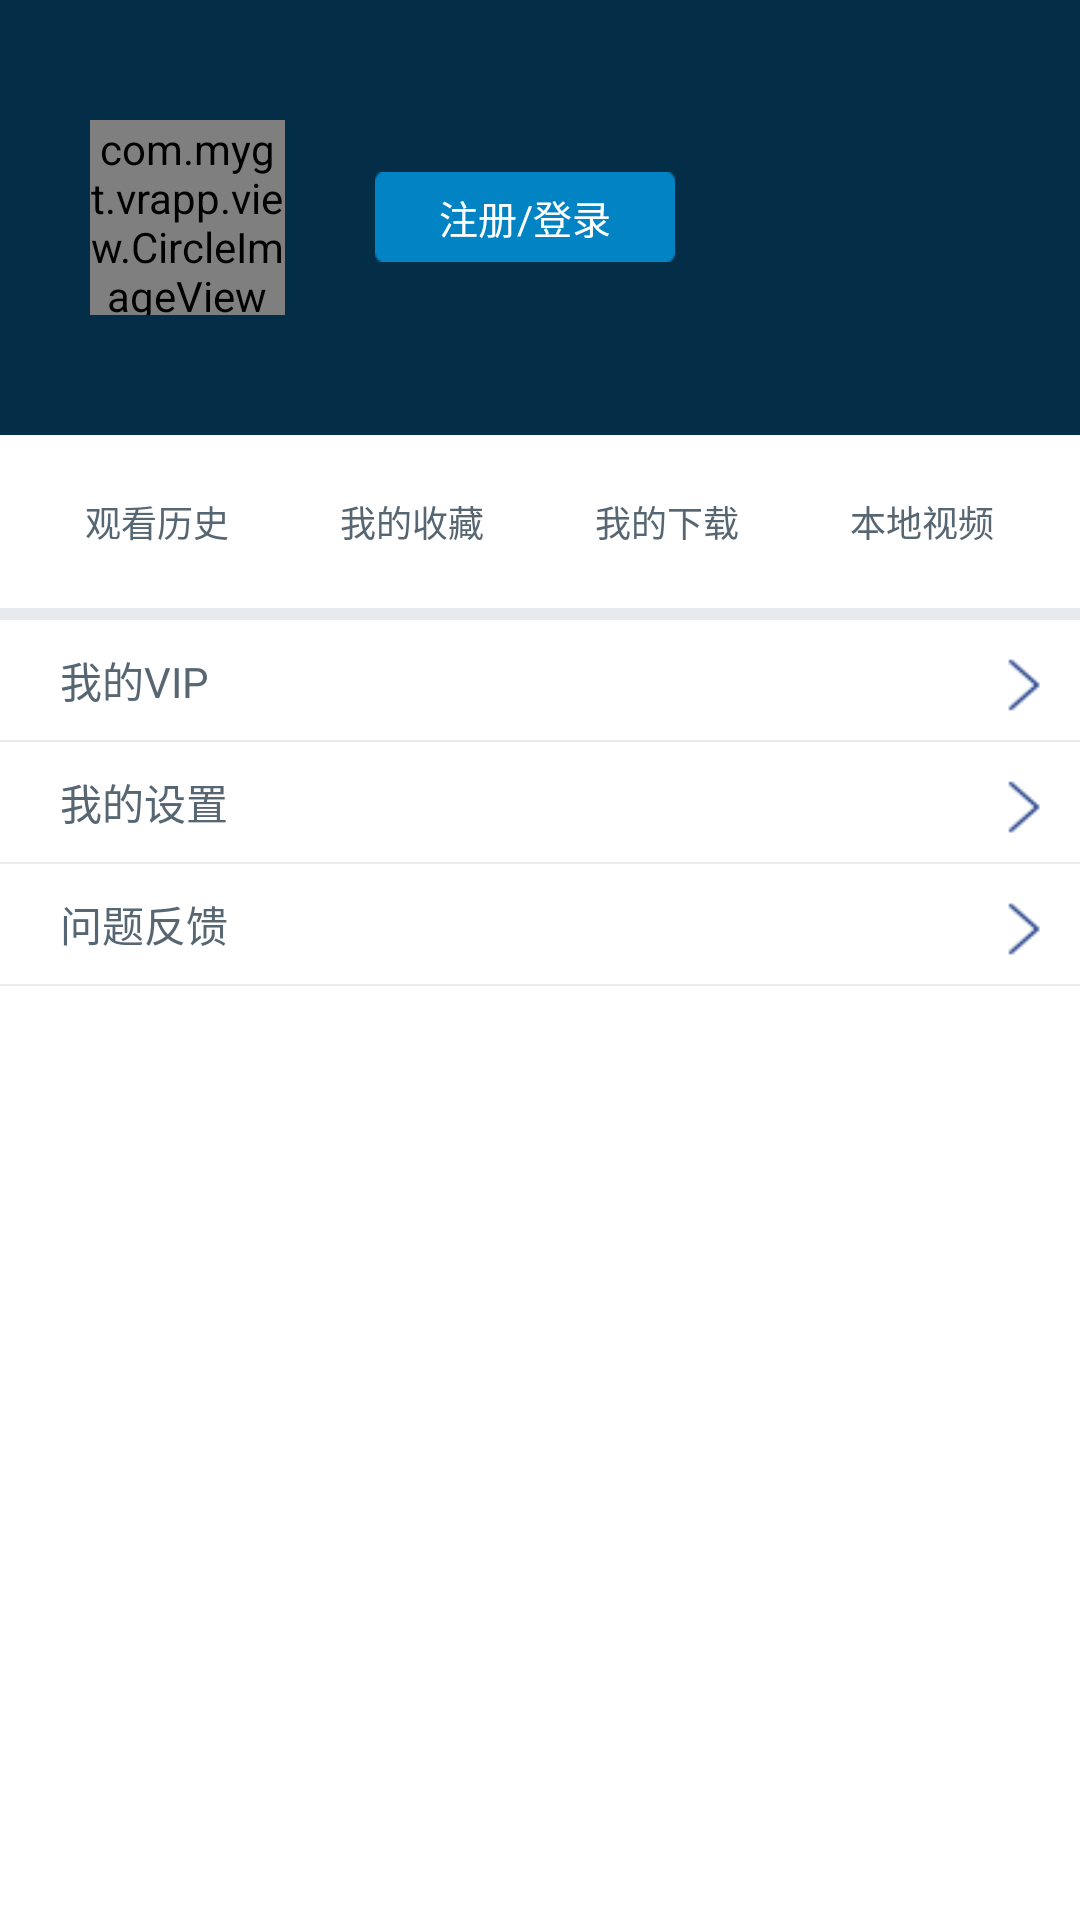

Android layout source for this screen:
<!-- AndroidManifest.xml: application theme AppTheme -->
<!-- res/layout/user_layout.xml -->
<?xml version="1.0" encoding="utf-8"?>
  
<LinearLayout xmlns:android="http://schemas.android.com/apk/res/android"  
    xmlns:app="http://schemas.android.com/apk/res-auto"
    android:layout_width="match_parent"  
	android:layout_height="match_parent"  
	android:orientation="vertical" >  
	 
    <LinearLayout android:layout_width="match_parent"
        android:layout_height="wrap_content"
        android:paddingTop="40dp"
        android:paddingBottom="40dp"
        android:orientation="horizontal"
        android:background="#042E47">
        
        <com.mygt.vrapp.view.CircleImageView
            android:id="@+id/icon"
            android:layout_width="65dp"
            android:layout_height="65dp"
            android:layout_marginLeft="30dp"
            app:border_width="0dp"
            app:border_color="@color/transparent"
            android:src="@drawable/user_icon"/>
        
        <Button android:id="@+id/login"
	        android:layout_width="100dp"
	        android:layout_height="30dp"
	        android:layout_marginLeft="30dp"
	        android:layout_gravity="center_vertical"
	        android:background="@drawable/btn_blue"
	        android:textSize="13sp"
	        android:textColor="@color/white"
	        android:text="@string/login_info"/>
        
    </LinearLayout>
    
    <LinearLayout android:layout_width="match_parent"
        android:layout_height="wrap_content"
        android:layout_marginTop="20dp"
        android:layout_marginBottom="20dp"
        android:layout_marginLeft="10dp"
        android:layout_marginRight="10dp"
        android:orientation="horizontal"
        android:gravity="center_horizontal">
        
        <Button android:id="@+id/history"
	        android:layout_width="0dp"
	        android:layout_height="wrap_content"
	        android:layout_weight="1"
	        android:textSize="12sp"
	        android:background="@null"
	        android:drawablePadding="10dp"
	        android:textColor="@color/common_text"
	        android:text="@string/history"/>
        
        <Button android:id="@+id/collection"
	        android:layout_width="0dp"
	        android:layout_height="wrap_content"
	        android:layout_weight="1"
	        android:textSize="12sp"
	        android:background="@null"
	        android:drawablePadding="10dp"
	        android:textColor="@color/common_text"
	        android:text="@string/my_collection"/>
        
        <Button android:id="@+id/down"
	        android:layout_width="0dp"
	        android:layout_height="wrap_content"
	        android:layout_weight="1"
	        android:textSize="12sp"
	        android:background="@null"
	        android:drawablePadding="10dp"
	        android:textColor="@color/common_text"
	        android:text="@string/my_down"/>
        
        <Button android:id="@+id/movies"
	        android:layout_width="0dp"
	        android:layout_height="wrap_content"
	        android:layout_weight="1"
	        android:textSize="12sp"
	        android:background="@null"
	        android:drawablePadding="10dp"
	        android:textColor="@color/common_text"
	        android:text="@string/movies"/>
        
    </LinearLayout>
    
    <View android:layout_width="match_parent"
        android:layout_height="4dp"
        android:background="@color/common_line"/>
    
    <FrameLayout android:layout_width="match_parent"
        android:layout_height="wrap_content"
        android:layout_marginLeft="10dp"
        android:layout_marginRight="10dp"
        android:layout_marginTop="5dp"
        android:layout_marginBottom="5dp">
        
        <TextView 
	        android:layout_width="wrap_content"
	        android:layout_height="wrap_content"
	        android:layout_marginLeft="10dp"
	        android:layout_gravity="center_vertical"
	        android:textColor="@color/common_text"
	        android:text="我的VIP"/>
        
        <Button 
	        android:layout_width="30dp"
	        android:layout_height="30dp"
	        android:layout_gravity="right|center_vertical"
	        android:background="@drawable/more_d"/>
        
    </FrameLayout>
    
    <View android:layout_width="match_parent"
        android:layout_height="0.5dp"
        android:background="@color/common_line"/>
    
    <FrameLayout android:id="@+id/setting"
        android:layout_width="match_parent"
        android:layout_height="wrap_content"
        android:layout_marginLeft="10dp"
        android:layout_marginRight="10dp"
        android:layout_marginTop="5dp"
        android:layout_marginBottom="5dp"
        android:background="@drawable/btn_common_item">
        
        <TextView 
	        android:layout_width="wrap_content"
	        android:layout_height="wrap_content"
	        android:layout_marginLeft="10dp"
	        android:layout_gravity="center_vertical"
	        android:textColor="@color/common_text"
	        android:text="我的设置"/>
        
        <Button 
	        android:layout_width="30dp"
	        android:layout_height="30dp"
	        android:layout_gravity="right|center_vertical"
	        android:background="@drawable/more_d"/>
        
    </FrameLayout>
    
    <View android:layout_width="match_parent"
        android:layout_height="0.5dp"
        android:background="@color/common_line"/>
    
    <FrameLayout android:id="@+id/question"
        android:layout_width="match_parent"
        android:layout_height="wrap_content"
        android:layout_marginLeft="10dp"
        android:layout_marginRight="10dp"
        android:layout_marginTop="5dp"
        android:layout_marginBottom="5dp"
        android:background="@drawable/btn_common_item">
        
        <TextView 
	        android:layout_width="wrap_content"
	        android:layout_height="wrap_content"
	        android:layout_marginLeft="10dp"
	        android:layout_gravity="center_vertical"
	        android:textColor="@color/common_text"
	        android:text="@string/question"/>
        
        <Button 
	        android:layout_width="30dp"
	        android:layout_height="30dp"
	        android:layout_gravity="right|center_vertical"
	        android:background="@drawable/more_d"/>
        
    </FrameLayout>
    
    <View android:layout_width="match_parent"
        android:layout_height="0.5dp"
        android:background="@color/common_line"/>
  
</LinearLayout>
<!-- resources referenced by this layout -->
<resources>
  <color name="common_line">#E7EBEE</color>
  <color name="common_text">#566672</color>
  <color name="transparent">#00000000</color>
  <color name="white">#ffffff</color>
  <!-- drawable btn_blue (drawable) -->
  <?xml version="1.0" encoding="utf-8"?>
  <selector
    xmlns:android="http://schemas.android.com/apk/res/android">
     <item android:state_focused="true" android:state_enabled="true" android:state_pressed="false" 
          android:drawable="@drawable/btn_blue_p"/>
      <item android:state_enabled="true" android:state_pressed="true" android:drawable="@drawable/btn_blue_p" />
      <item android:state_enabled="true" android:state_checked="true" android:drawable="@drawable/btn_blue_p" />
      <item android:drawable="@drawable/btn_blue_n" /> 
  </selector>
  <!-- drawable btn_common_item (drawable) -->
  <?xml version="1.0" encoding="utf-8"?>
  <selector
    xmlns:android="http://schemas.android.com/apk/res/android">
     <item android:state_focused="true" android:state_enabled="true" android:state_pressed="false" 
          android:drawable="@color/common_line"/>
      <item android:state_enabled="true" android:state_pressed="true" android:drawable="@color/common_line" />
      <item android:state_enabled="true" android:state_checked="true" android:drawable="@color/common_line" />
  </selector>
  <!-- drawable more_d: png bitmap (drawable-mdpi, 3096 bytes) -->
  <!-- drawable user_icon: png bitmap (drawable-hdpi, 6666 bytes) -->
  <string name="history">观看历史</string>
  <string name="login_info">注册/登录</string>
  <string name="movies">本地视频</string>
  <string name="my_collection">我的收藏</string>
  <string name="my_down">我的下载</string>
  <string name="question">问题反馈</string>
  <style name="AppTheme" parent="AppBaseTheme">
          
      	<item name="android:windowNoTitle">true</item> 
      	<item name="android:textColorSecondary">@color/common_text</item>
      </style>
  <!-- drawable btn_blue_p: png bitmap (drawable-hdpi, 1225 bytes) -->
  <!-- drawable btn_blue_n: png bitmap (drawable-hdpi, 1216 bytes) -->
  <style name="AppBaseTheme" parent="android:Theme.Light">
          
      </style>
</resources>
